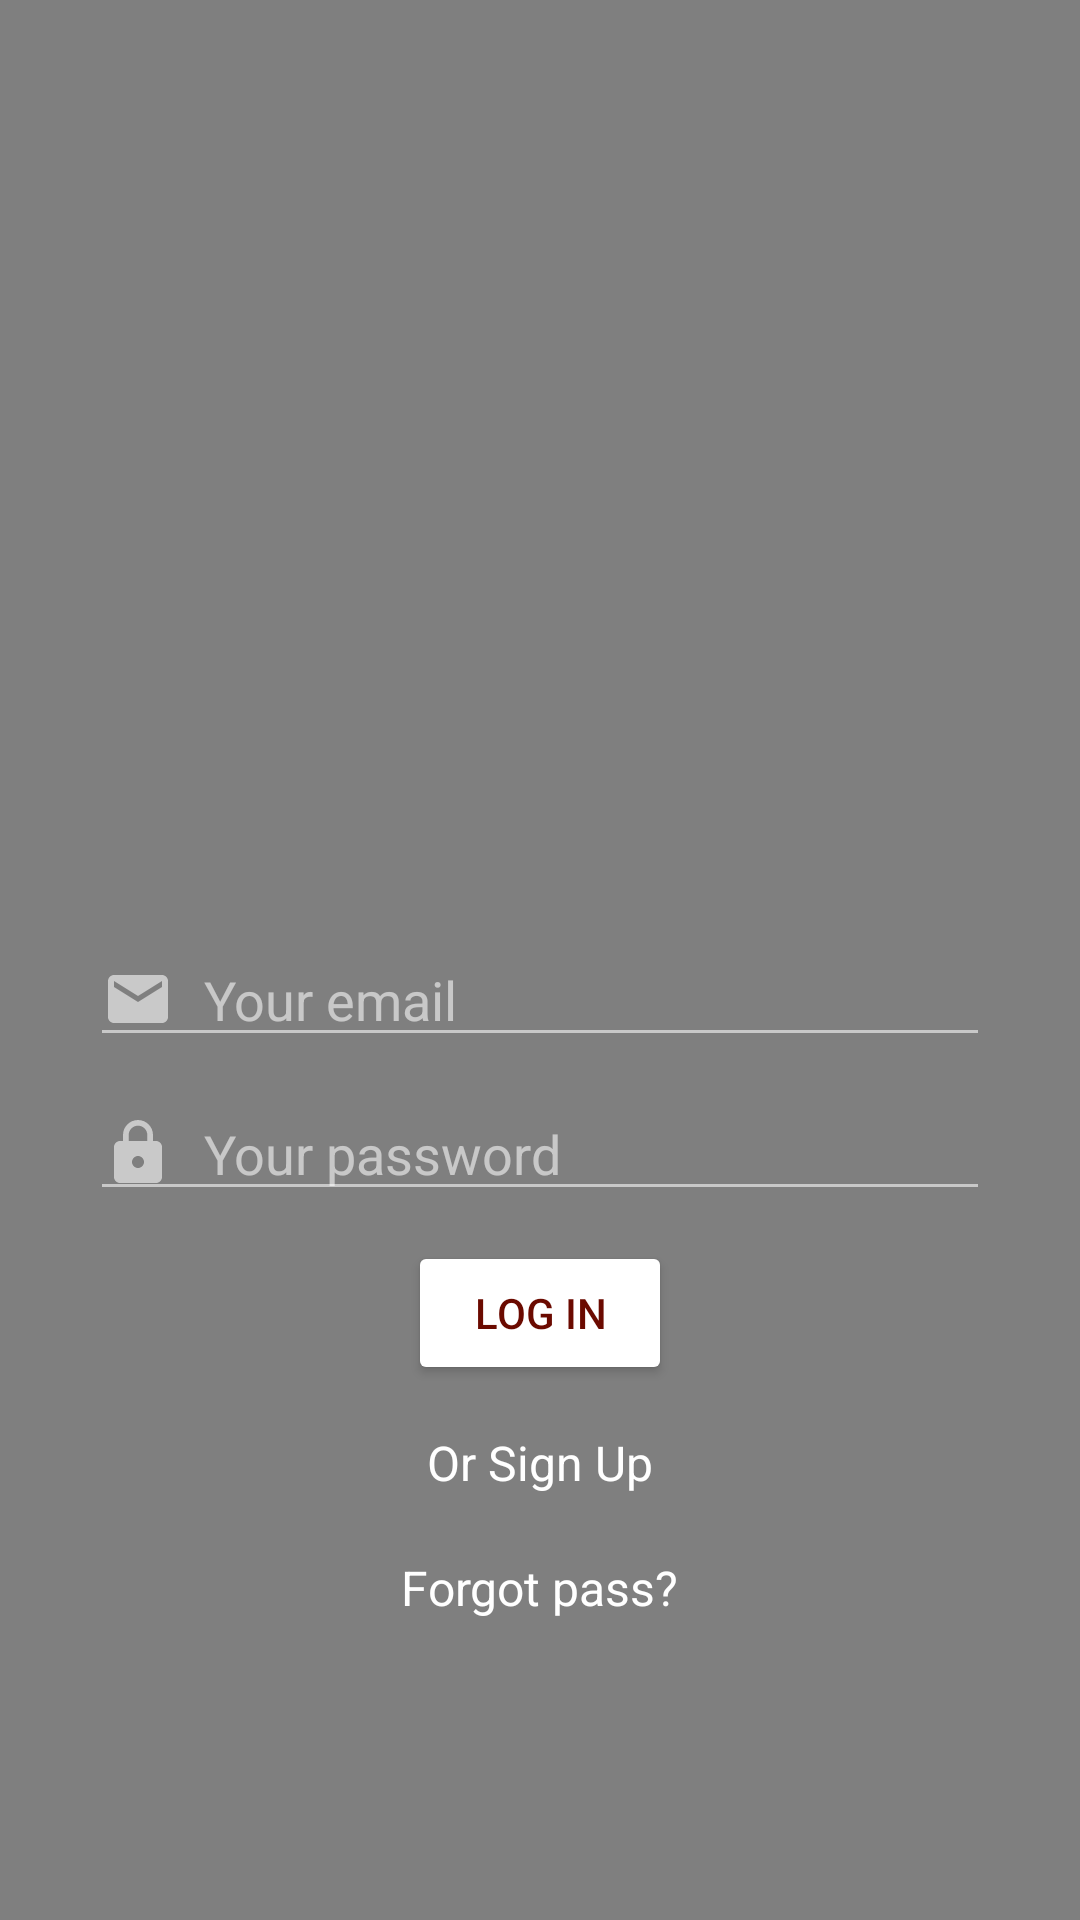

Here is an Android app screen rendered from its layout file. Give the layout XML and the strings, colors and styles it references.
<!-- AndroidManifest.xml: application theme Theme.MyApplication -->
<!-- res/layout/sign_in_activity.xml -->
<?xml version="1.0" encoding="utf-8"?>
<layout
    xmlns:android="http://schemas.android.com/apk/res/android"
    xmlns:app="http://schemas.android.com/apk/res-auto"
    xmlns:tools="http://schemas.android.com/tools">

    <RelativeLayout
        android:layout_width="match_parent"
        android:layout_height="match_parent"
        android:animateLayoutChanges="true"
        android:background="#FFFFFF"
        android:orientation="vertical"
        tools:context=".main.Screens.Sing_In_MVP.Sign_In_Activity">

        <VideoView
            android:id="@+id/videoLogIn"
            android:layout_width="fill_parent"
            android:layout_height="fill_parent"
            android:scaleY="1.2" />

        <ScrollView
            android:id="@+id/scrollView2"
            android:layout_width="match_parent"
            android:layout_height="wrap_content"
            android:layout_alignParentBottom="true"
            android:layout_centerHorizontal="true"
            android:layout_marginBottom="100dp">

            <androidx.constraintlayout.widget.ConstraintLayout
                android:id="@+id/motionLaySingIn"
                android:layout_width="match_parent"
                android:layout_height="0dp">

                <com.google.android.material.textfield.TextInputEditText
                    android:id="@+id/emailEditText"
                    style="@style/Widget.AppCompat.EditText"
                    android:layout_width="300dp"
                    android:layout_height="wrap_content"
                    android:layout_centerHorizontal="true"
                    android:layout_marginTop="60dp"
                    android:drawableStart="@drawable/custom_email_icon"
                    android:drawablePadding="10dp"
                    android:hint="@string/Your_email"
                    android:inputType="textEmailAddress"
                    android:shadowColor="#FFFFFF"
                    android:textColor="#FFFFFF"
                    android:textColorHighlight="#FFFFFF"
                    android:textColorHint="#92FFFFFF"
                    android:textColorLink="#FFFFFF"
                    app:backgroundTint="#92FFFFFF"
                    app:layout_constraintEnd_toEndOf="parent"
                    app:layout_constraintStart_toStartOf="parent"
                    app:layout_constraintTop_toTopOf="parent" />

                <EditText
                    android:id="@+id/passwordEditText"
                    android:layout_width="300dp"
                    android:layout_height="wrap_content"
                    android:layout_below="@+id/emailEditText"
                    android:layout_centerHorizontal="true"
                    android:layout_marginTop="10dp"
                    android:drawableStart="@drawable/custom_lock_icon"
                    android:drawablePadding="10dp"
                    android:hint="@string/Your_password"
                    android:importantForAutofill="no"
                    android:inputType="textPassword"
                    android:shadowColor="#FFFFFF"
                    android:textColor="#FFFFFF"
                    android:textColorHighlight="#FFFFFF"
                    android:textColorHint="#92FFFFFF"
                    android:textColorLink="#FFFFFF"
                    app:backgroundTint="#92FFFFFF"
                    app:layout_constraintEnd_toEndOf="parent"
                    app:layout_constraintStart_toStartOf="parent"
                    app:layout_constraintTop_toBottomOf="@+id/emailEditText" />

                <EditText
                    android:id="@+id/repeatpasswordEditText"
                    android:layout_width="300dp"
                    android:layout_height="wrap_content"
                    android:layout_below="@+id/passwordEditText"
                    android:layout_centerHorizontal="true"
                    android:layout_marginTop="10dp"
                    android:drawableStart="@drawable/custom_lock_icon"
                    android:drawablePadding="10dp"
                    android:visibility="gone"
                    android:hint="@string/Password_again"
                    android:importantForAutofill="no"
                    android:inputType="textPassword"
                    android:shadowColor="#FFFFFF"
                    android:textColor="#FFFFFF"
                    android:textColorHighlight="#FFFFFF"
                    android:textColorHint="#92FFFFFF"
                    android:textColorLink="#FFFFFF"
                    app:backgroundTint="#92FFFFFF"
                    app:layout_constraintEnd_toEndOf="parent"
                    app:layout_constraintStart_toStartOf="parent"
                    app:layout_constraintTop_toBottomOf="@+id/passwordEditText" />

                <EditText
                    android:id="@+id/nameEditText"
                    android:layout_width="300dp"
                    android:layout_height="wrap_content"
                    android:layout_below="@+id/repeatpasswordEditText"
                    android:layout_centerHorizontal="true"
                    android:layout_marginTop="10dp"
                    android:drawableStart="@drawable/custom_name_icon"
                    android:drawablePadding="10dp"
                    android:hint="@string/Your_name"
                    android:visibility="gone"
                    android:importantForAutofill="no"
                    android:inputType="textPersonName"
                    android:shadowColor="#FFFFFF"
                    android:textColor="#FFFFFF"
                    android:textColorHighlight="#FFFFFF"
                    android:textColorHint="#92FFFFFF"
                    android:textColorLink="#FFFFFF"
                    app:backgroundTint="#92FFFFFF"
                    app:layout_constraintEnd_toEndOf="parent"
                    app:layout_constraintStart_toStartOf="parent"
                    app:layout_constraintTop_toBottomOf="@+id/repeatpasswordEditText" />

                <Button
                    android:id="@+id/loginSingUpButton"
                    android:layout_width="wrap_content"
                    android:layout_height="wrap_content"
                    android:layout_below="@+id/nameEditText"
                    android:layout_centerHorizontal="true"
                    android:layout_marginTop="10dp"
                    android:text="@string/Log_in"
                    android:textColor="@color/purple_500"
                    app:backgroundTint="#FFFFFF"
                    app:layout_constraintEnd_toEndOf="parent"
                    app:layout_constraintStart_toStartOf="parent"
                    app:layout_constraintTop_toBottomOf="@+id/nameEditText" />

                <TextView
                    android:id="@+id/toggleLoginSingUPTextView"
                    android:layout_width="wrap_content"
                    android:layout_height="wrap_content"
                    android:layout_below="@+id/loginSingUpButton"
                    android:layout_centerHorizontal="true"
                    android:layout_gravity="center_horizontal"
                    android:layout_marginTop="15dp"
                    android:clickable="true"
                    android:focusable="true"
                    android:shadowColor="#FFFFFF"
                    android:text="@string/Or_Sign_Up"
                    android:textColor="#FFFFFF"
                    android:textColorHint="#79FFFFFF"
                    android:textSize="16sp"
                    app:layout_constraintEnd_toEndOf="parent"
                    app:layout_constraintStart_toStartOf="parent"
                    app:layout_constraintTop_toBottomOf="@+id/loginSingUpButton"
                    tools:ignore="UsingOnClickInXml" />

                <TextView
                    android:id="@+id/recoverForgottenPassword"
                    android:layout_width="wrap_content"
                    android:layout_height="0dp"
                    android:layout_below="@+id/loginSingUpButton"
                    android:layout_alignParentBottom="true"
                    android:layout_centerHorizontal="true"
                    android:layout_marginTop="20dp"
                    android:layout_marginBottom="10dp"
                    android:clickable="true"
                    android:focusable="true"
                    android:shadowColor="#FFFFFF"
                    android:text="@string/Forgot_pass"
                    android:textColor="#FFFFFF"
                    android:textColorHint="#79FFFFFF"
                    android:textSize="16sp"
                    app:layout_constraintEnd_toEndOf="parent"
                    app:layout_constraintStart_toStartOf="parent"
                    app:layout_constraintTop_toBottomOf="@+id/toggleLoginSingUPTextView" />

            </androidx.constraintlayout.widget.ConstraintLayout>


        </ScrollView>

    </RelativeLayout>

</layout>
<!-- resources referenced by this layout -->
<resources>
  <color name="purple_500">#6B0A00</color>
  <!-- drawable custom_email_icon (drawable) -->
  <?xml version="1.0" encoding="utf-8"?>
  <selector xmlns:android="http://schemas.android.com/apk/res/android">
  
      <item android:state_focused="true" android:drawable="@drawable/email_focus"/>
  
      <item android:state_focused="false" android:drawable="@drawable/email"/>
  
  </selector>
  <!-- drawable custom_lock_icon (drawable) -->
  <?xml version="1.0" encoding="utf-8"?>
  <selector xmlns:android="http://schemas.android.com/apk/res/android">
  
      <item android:state_focused="true" android:drawable="@drawable/lock_on_focus"/>
  
      <item android:state_focused="false" android:drawable="@drawable/lock_on"/>
  
  </selector>
  <!-- drawable custom_name_icon (drawable) -->
  <?xml version="1.0" encoding="utf-8"?>
  <selector xmlns:android="http://schemas.android.com/apk/res/android">
  
      <item android:state_focused="true" android:drawable="@drawable/name_focus"/>
  
      <item android:state_focused="false" android:drawable="@drawable/name"/>
  
  </selector>
  <string name="Forgot_pass">Forgot pass?</string>
  <string name="Log_in">Log in</string>
  <string name="Or_Sign_Up">Or Sign Up</string>
  <string name="Password_again">Password again</string>
  <string name="Your_email">Your email</string>
  <string name="Your_name">Your name</string>
  <string name="Your_password">Your password</string>
  <!-- drawable email_focus (drawable) -->
  <vector android:height="24dp" android:tint="#FFFFFF"
      android:viewportHeight="24" android:viewportWidth="24"
      android:width="24dp" xmlns:android="http://schemas.android.com/apk/res/android">
      <path android:fillColor="#FFFFFF" android:pathData="M20,4L4,4c-1.1,0 -1.99,0.9 -1.99,2L2,18c0,1.1 0.9,2 2,2h16c1.1,0 2,-0.9 2,-2L22,6c0,-1.1 -0.9,-2 -2,-2zM20,8l-8,5 -8,-5L4,6l8,5 8,-5v2z"/>
  </vector>
  <!-- drawable email (drawable) -->
  <vector android:height="24dp" android:tint="#FFFFFF"
      android:viewportHeight="24" android:viewportWidth="24"
      android:width="24dp" xmlns:android="http://schemas.android.com/apk/res/android">
      <path android:fillColor="#92FFFFFF" android:pathData="M20,4L4,4c-1.1,0 -1.99,0.9 -1.99,2L2,18c0,1.1 0.9,2 2,2h16c1.1,0 2,-0.9 2,-2L22,6c0,-1.1 -0.9,-2 -2,-2zM20,8l-8,5 -8,-5L4,6l8,5 8,-5v2z"/>
  </vector>
  <!-- drawable lock_on_focus (drawable) -->
  <vector android:height="24dp" android:tint="#FFFFFF"
      android:viewportHeight="24" android:viewportWidth="24"
      android:width="24dp" xmlns:android="http://schemas.android.com/apk/res/android">
      <path android:fillColor="#FFFFFF" android:pathData="M18,8h-1L17,6c0,-2.76 -2.24,-5 -5,-5S7,3.24 7,6v2L6,8c-1.1,0 -2,0.9 -2,2v10c0,1.1 0.9,2 2,2h12c1.1,0 2,-0.9 2,-2L20,10c0,-1.1 -0.9,-2 -2,-2zM12,17c-1.1,0 -2,-0.9 -2,-2s0.9,-2 2,-2 2,0.9 2,2 -0.9,2 -2,2zM15.1,8L8.9,8L8.9,6c0,-1.71 1.39,-3.1 3.1,-3.1 1.71,0 3.1,1.39 3.1,3.1v2z"/>
  </vector>
  <!-- drawable lock_on (drawable) -->
  <vector android:height="24dp" android:tint="#FFFFFF"
      android:viewportHeight="24" android:viewportWidth="24"
      android:width="24dp" xmlns:android="http://schemas.android.com/apk/res/android">
      <path android:fillColor="#92FFFFFF" android:pathData="M18,8h-1L17,6c0,-2.76 -2.24,-5 -5,-5S7,3.24 7,6v2L6,8c-1.1,0 -2,0.9 -2,2v10c0,1.1 0.9,2 2,2h12c1.1,0 2,-0.9 2,-2L20,10c0,-1.1 -0.9,-2 -2,-2zM12,17c-1.1,0 -2,-0.9 -2,-2s0.9,-2 2,-2 2,0.9 2,2 -0.9,2 -2,2zM15.1,8L8.9,8L8.9,6c0,-1.71 1.39,-3.1 3.1,-3.1 1.71,0 3.1,1.39 3.1,3.1v2z"/>
  </vector>
  <color name="purple_700">#C1BEBE</color>
  <color name="white">#FFFFFFFF</color>
  <color name="teal_200">#881306</color>
  <color name="teal_700">#FF018786</color>
  <color name="black">#FF000000</color>
</resources>
